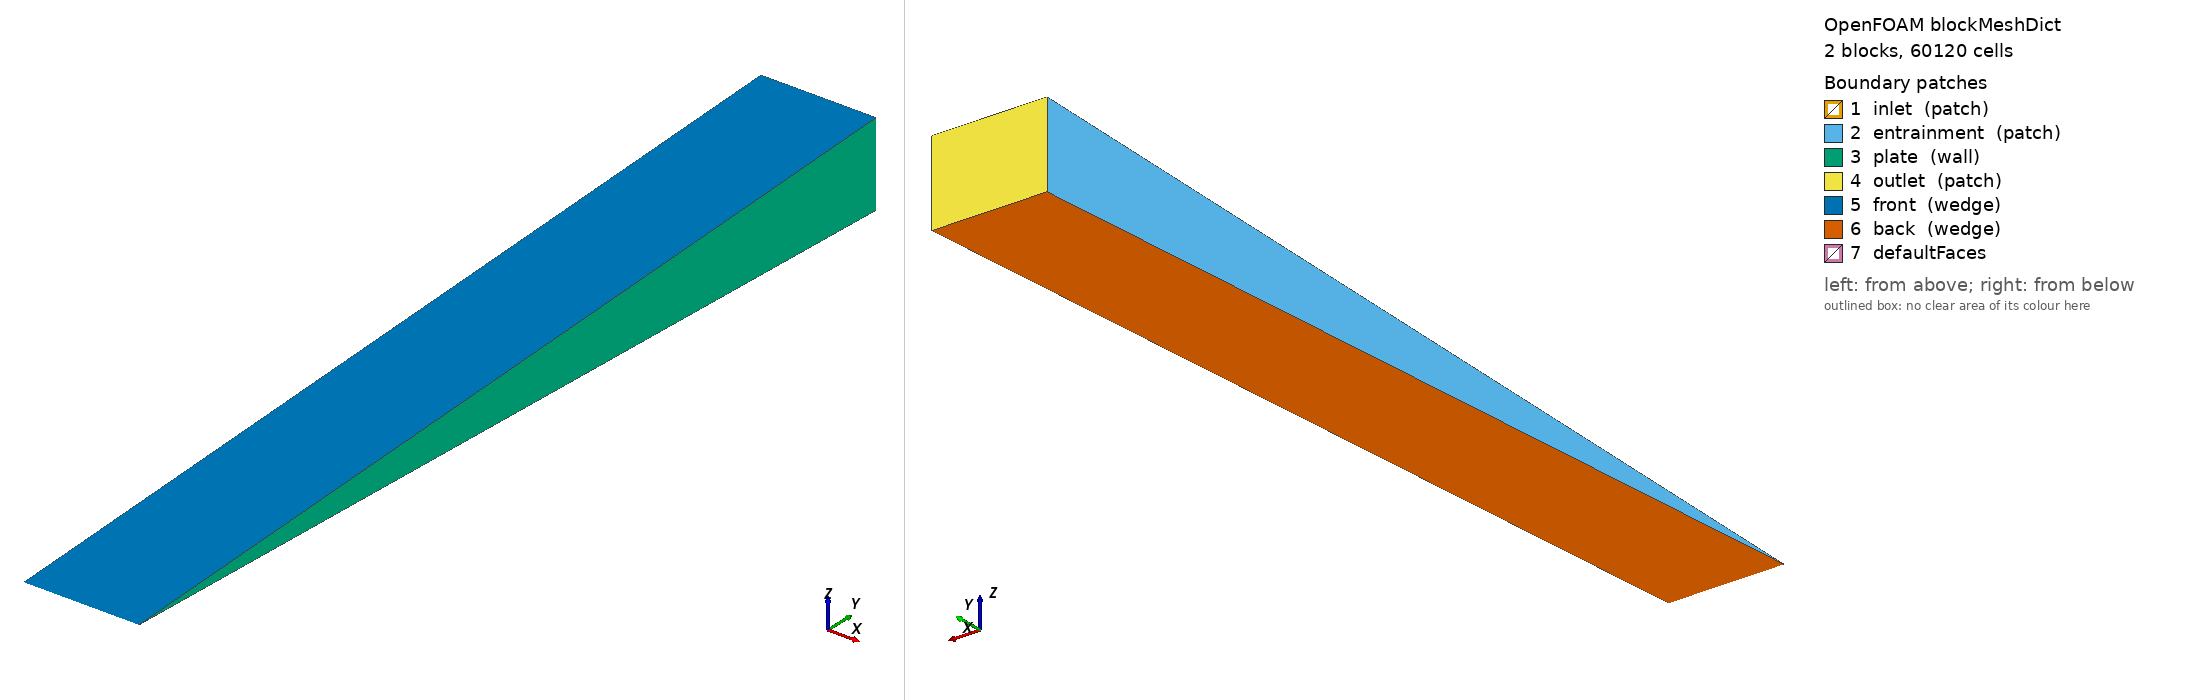

OpenFOAM case: the mesh blockMesh builds from blockMeshDict, 2 block(s), 60120 cells. Boundary patches (legend numbers): 1 inlet (patch), 2 entrainment (patch), 3 plate (wall), 4 outlet (patch), 5 front (wedge), 6 back (wedge), 7 defaultFaces. Left view from above one corner, right view from below the opposite corner. Boundary conditions: 0 field file(s) under 0/; 0 of 7 drawn patches have an entry in a shipped field file.

=== system/blockMeshDict ===
FoamFile
{
    version     2.0;
    format      ascii;
    class       dictionary;
    object      blockMeshDict;
}
// * * * * * * * * * * * * * * * * * * * * * * * * * * * * * * * * * * * * * * //

scale 1;

vertices
(
    (0 0 0)
    (0.006 0 0)
    (0 0.00049952411 -2.1809694e-05)
    (0 0.00049952411 2.1809694e-05)
    (0.006 0.00049952411 -2.1809694e-05)
    (0.006 0.00049952411 2.1809694e-05)
    (0 0.049952411 -0.0021809694)
    (0 0.049952411 0.0021809694)
    (0.006 0.049952411 -0.0021809694)
    (0.006 0.049952411 0.0021809694)
);

blocks
(
    hex (0 1 4 2 0 1 5 3) (120 16 1) simpleGrading (0.02 1.0 1)
    hex (2 4 8 6 3 5 9 7) (120 485 1) simpleGrading (0.02 60.16695833 1)
);

edges
(
);

boundary
(
    inlet
    {
        type patch;
        faces
        (
            (0 2 3 0)
        );
    }
    entrainment
    {
        type patch;
        faces
        (
            (2 6 7 3)
        );
    }
    plate
    {
        type wall;
        faces
        (
            (1 4 5 1)
            (4 8 9 5)
        );
    }
    outlet
    {
        type patch;
        faces
        (
            (6 8 9 7)
        );
    }
    front
    {
        type wedge;
        faces
        (
            (0 1 5 3)
            (3 5 9 7)
        );
    }
    back
    {
        type wedge;
        faces
        (
            (0 2 4 1)
            (2 6 8 4)
        );
    }
);

// ************************************************************************* //
